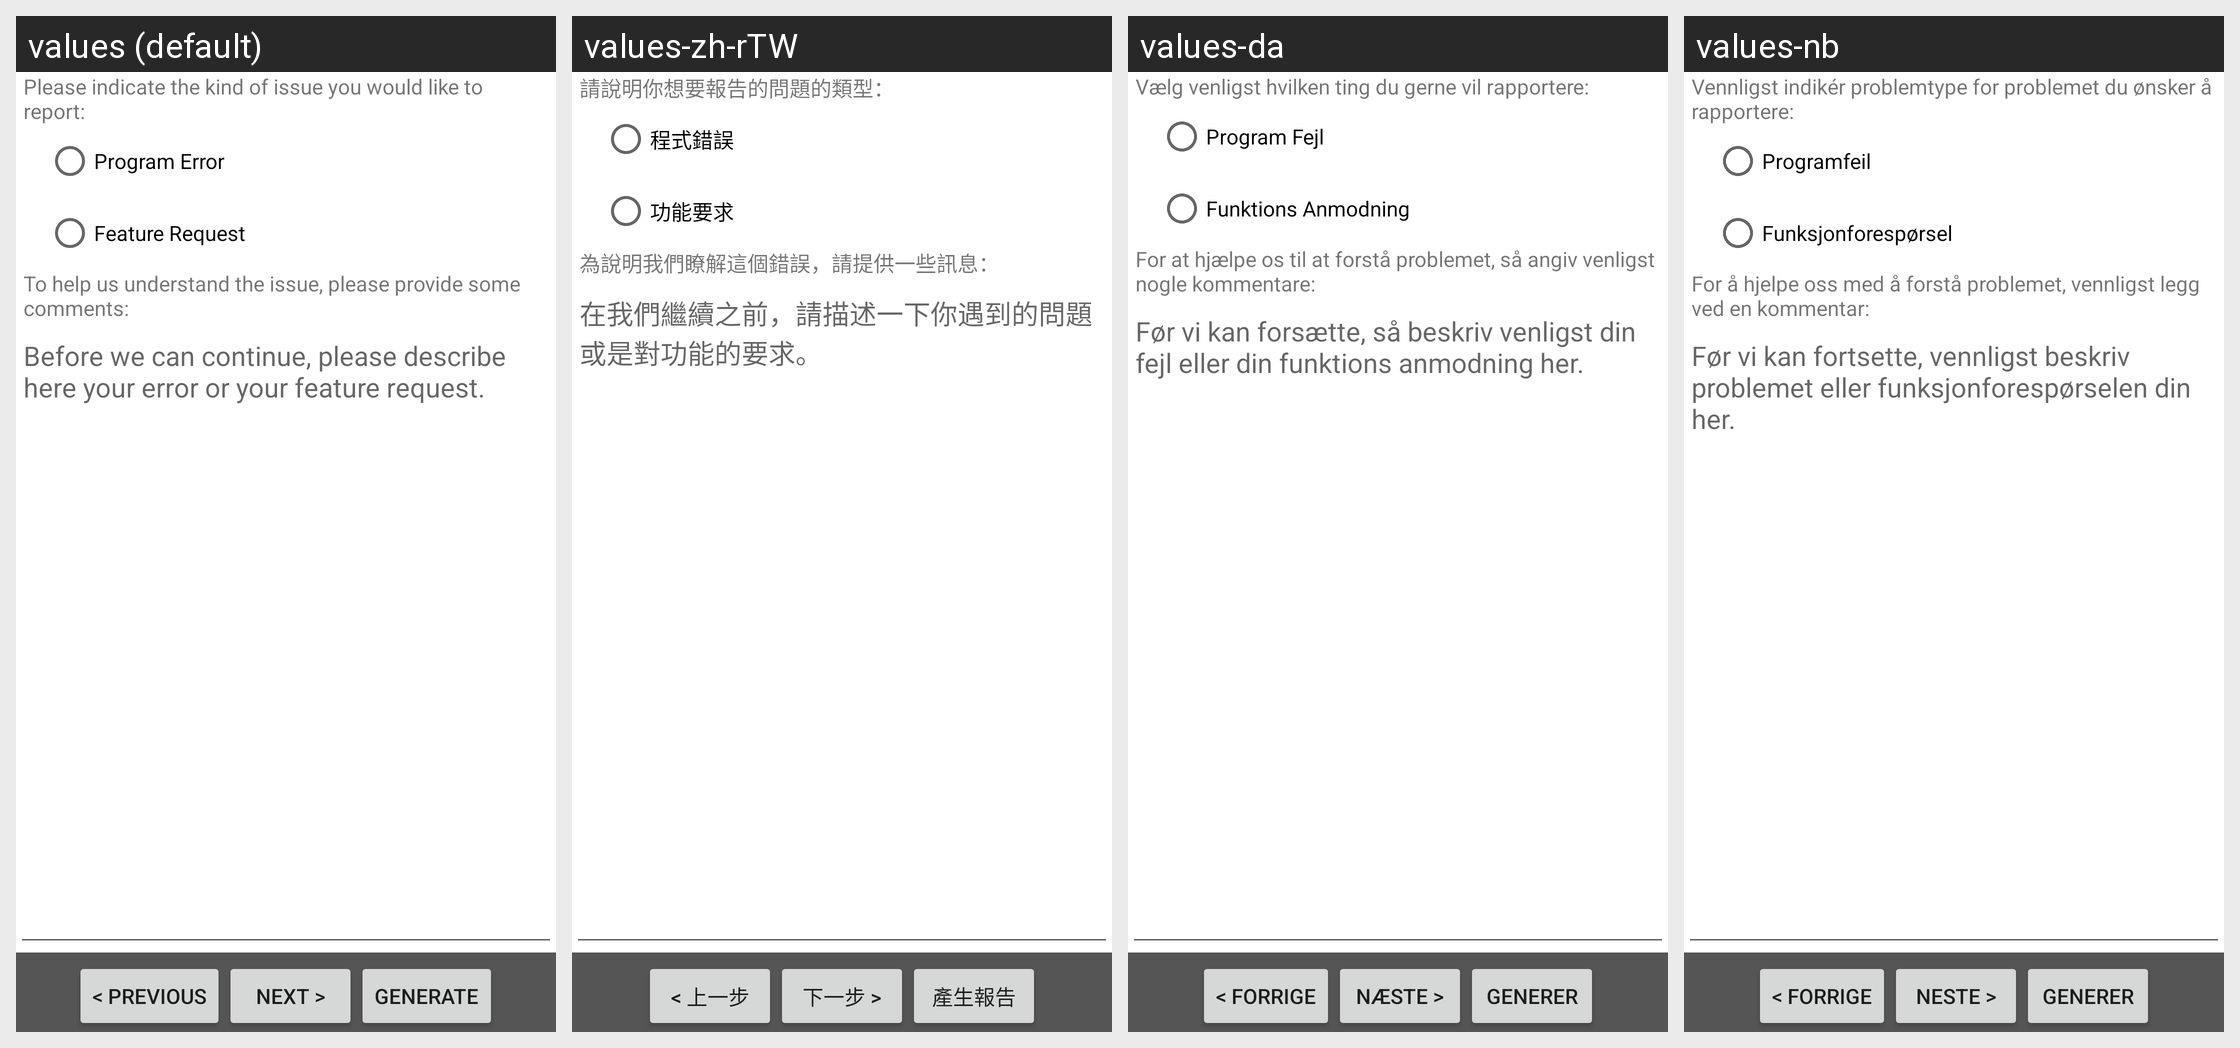

Translations of the strings shown on this Android screen, per locale in the grid:
Android screen res/layout/error_report.xml rendered under 4 locales, left to right: values (default), values-zh-rTW, values-da, values-nb. Device: Nexus 5 (rendered at 1080×1920; each locale shown at half size, 540×960, under a caption strip naming it); theme Theme.MaterialComponents.DayNight.NoActionBar.
Other locales in the repository, not shown: values-cs-rCZ, values-de, values-en, values-es, values-fr, values-hu, values-it, values-iw, values-ko, values-no, values-zh-rCN.
Strings drawn on this screen, with the default value and each locale's value (text and hints the layout hard-codes, and strings that could not be matched under every locale, appear in the picture but are not listed):

errorreport_user1
  values: Please indicate the kind of issue you would like to report:
  values-zh-rTW: 請說明你想要報告的問題的類型：
  values-da: Vælg venligst hvilken ting du gerne vil rapportere:
  values-nb: Vennligst indikér problemtype for problemet du ønsker å rapportere:

errorreport_program_err
  values: Program Error
  values-zh-rTW: 程式錯誤
  values-da: Program Fejl
  values-nb: Programfeil

errorreport_feat_req
  values: Feature Request
  values-zh-rTW: 功能要求
  values-da: Funktions Anmodning
  values-nb: Funksjonforespørsel

errorreport_user2
  values: To help us understand the issue, please provide some comments:
  values-zh-rTW: 為說明我們瞭解這個錯誤，請提供一些訊息：
  values-da: For at hjælpe os til at forstå problemet, så angiv venligst nogle kommentare:
  values-nb: For å hjelpe oss med å forstå problemet, vennligst legg ved en kommentar:

errorreport_user_hint
  values: Before we can continue, please describe here your error or your feature request.
  values-zh-rTW: 在我們繼續之前，請描述一下你遇到的問題或是對功能的要求。
  values-da: Før vi kan forsætte, så beskriv venligst din fejl eller din funktions anmodning her.
  values-nb: Før vi kan fortsette, vennligst beskriv problemet eller funksjonforespørselen din her.

errorreport_prev
  values: < Previous
  values-zh-rTW: < 上一步
  values-da: < Forrige
  values-nb: < Forrige

errorreport_next
  values: Next >
  values-zh-rTW: 下一步 >
  values-da: Næste >
  values-nb: Neste >

errorreport_generate
  values: Generate
  values-zh-rTW: 產生報告
  values-da: Generer
  values-nb: Generer
